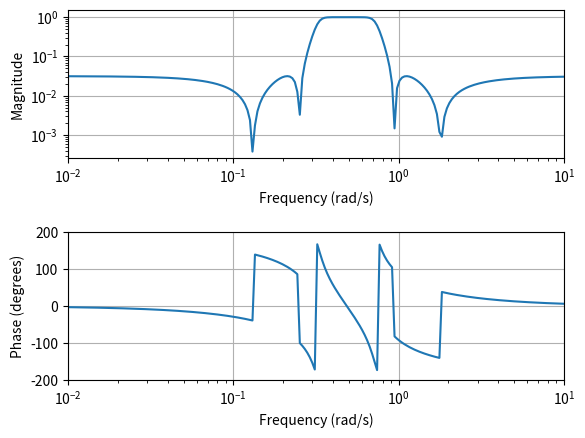
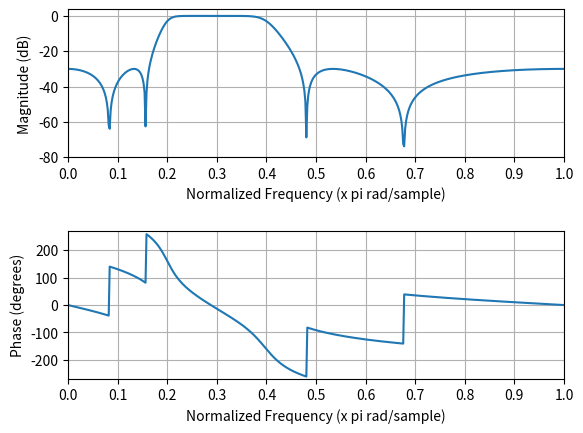

Source code (Python) for these figures, in order:
import numpy as np
import matplotlib.pyplot as plt
from scipy.signal import cheb2ord, cheby2, bilinear, freqs, freqz

# Passband specifications given in discrete-time:
Wp = np.pi * np.array([0.2, 0.4])  # Passband frequencies (rad)
Wr = np.pi * np.array([0.1, 0.5])  # Stopband (rejection) frequencies (rad)
Apass = 3  # Maximum passband attenuation (ripple) (dB)
Astop = 30  # Minimum stopband attenuation (dB)

# Choose convenient sampling frequency
Fs = 0.5  # in Hertz

# Map from discrete to continuous-time using pre-warping
wp = 2 * Fs * np.tan(Wp / 2)  # in rad/s
wr = 2 * Fs * np.tan(Wr / 2)  # in rad/s

# Design analog filter
N, w_design = cheb2ord(wp, wr, Apass, Astop, analog=True)  # Find the filter order
print(f"N = \n {N}")
print(f"w_design = \n {w_design}")
Bs, As = cheby2(
    N, Astop, w_design, "bandpass", analog=True, output="ba"
)  # Obtain H(s) = Bs/As
print(f"Bs = \n {Bs}")
print(f"As = \n {As}")

plt.figure(1)
w, h = freqs(Bs, As)  # Compute the frequency response of H(s)
magnitude = np.abs(h)
phase_deg = np.angle(h) * 180 / np.pi

plt.subplot(2, 1, 1)
plt.loglog(w, magnitude)  # Plot the magnitude response
plt.xlabel("Frequency (rad/s)")
plt.ylabel("Magnitude")
plt.xlim(0.01, 10)
plt.grid(True)

plt.subplot(2, 1, 2)
plt.semilogx(w, phase_deg)  # Plot the phase response in degrees with logarithmic x-axis
plt.xlabel("Frequency (rad/s)")
plt.ylabel("Phase (degrees)")
plt.xlim(0.01, 10)
plt.ylim(-200, 200)
plt.yticks(np.linspace(-200, 200, 5))
plt.grid(True)

plt.subplots_adjust(hspace=0.5)  # Adjust the spacing between subplots

plt.show(block=False)

# Convert to discrete-time using bilinear
Bz, Az = bilinear(Bs, As, Fs)  # Obtain H(z) from H(s) with given Fs
print(f"Bz = \n {Bz}")
print(f"Az = \n {Az}")

plt.figure(2)
w, h = freqz(Bz, Az)  # Compute the frequency response of H(z)
magnitude_dB = 20 * np.log10(np.abs(h))
phase_deg = np.unwrap(np.angle(h)) * 180 / np.pi
w_normalized = w / np.pi  # Normalize the frequency

plt.subplot(2, 1, 1)
plt.plot(w_normalized, magnitude_dB)  # Plot the magnitude response in dB
plt.xticks(np.linspace(0, 1, 11))
plt.yticks(np.arange(-80, 1, 20))
plt.xlim(0, 1)
plt.xlabel("Normalized Frequency (x pi rad/sample)")
plt.ylabel("Magnitude (dB)")
plt.grid(True)

plt.subplot(2, 1, 2)
plt.plot(w_normalized, phase_deg)  # Plot the phase response in degrees
plt.xticks(np.linspace(0, 1, 11))
plt.yticks(np.linspace(-200, 200, 5))
plt.xlim(0, 1)
plt.ylim(-270, 270)
plt.xlabel("Normalized Frequency (x pi rad/sample)")
plt.ylabel("Phase (degrees)")
plt.grid(True)

plt.subplots_adjust(hspace=0.5)  # Adjust the spacing between subplots

plt.show()

s = 1j * wp
Hs_at_wp = 20 * np.log10(np.abs(np.polyval(Bs, s) / np.polyval(As, s)))  # Cutoff
print(f"Hs_at_wp = \n {Hs_at_wp}")

z = np.exp(1j * Wp)
H_at_Wp = 20 * np.log10(np.abs(np.polyval(Bz, z) / np.polyval(Az, z)))
print(f"H_at_Wp = \n {H_at_Wp}")

z = np.exp(1j * Wr)
H_at_Wr = 20 * np.log10(np.abs(np.polyval(Bz, z) / np.polyval(Az, z)))
print(f"H_at_Wr = \n {H_at_Wr}")
